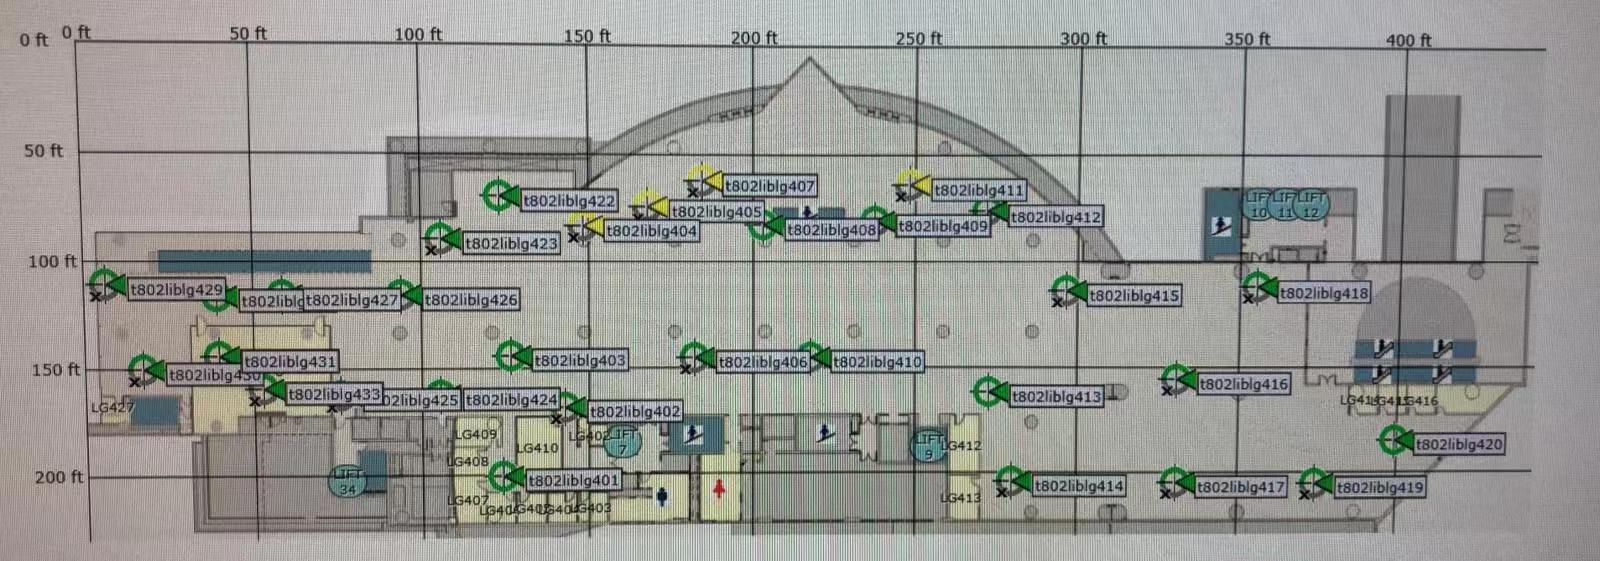

Data behind this chart, as committed beside it:
t802liblg429	447	71
t802liblg430	531	94
t802liblg427	450	239
t802liblg431	531	173
t802liblg433	568	227
t802liblg422	364	463
t802liblg423	403	400
t802liblg426	455	356
t802liblg403	558	469
t802liblg424	591	314
t802liblg425	591	427
t802liblg401	674	489
t802liblg402	622	541
t802liblg404	386	562
t802liblg405	348	663
t802liblg407	317	744
t802liblg406	567	703
t802liblg408	392	814
t802liblg410	563	859
t802liblg409	391	906
t802liblg411	343	940
t802liblg412	342	1008
t802liblg415	453	1127
t802liblg413	593	1059
t802liblg414	681	1081
t802liblg418	454	1281
t802liblg416	550	1205
t802liblg417	685	1242
t802liblg420	633	1478
t802liblg419	681	1381
